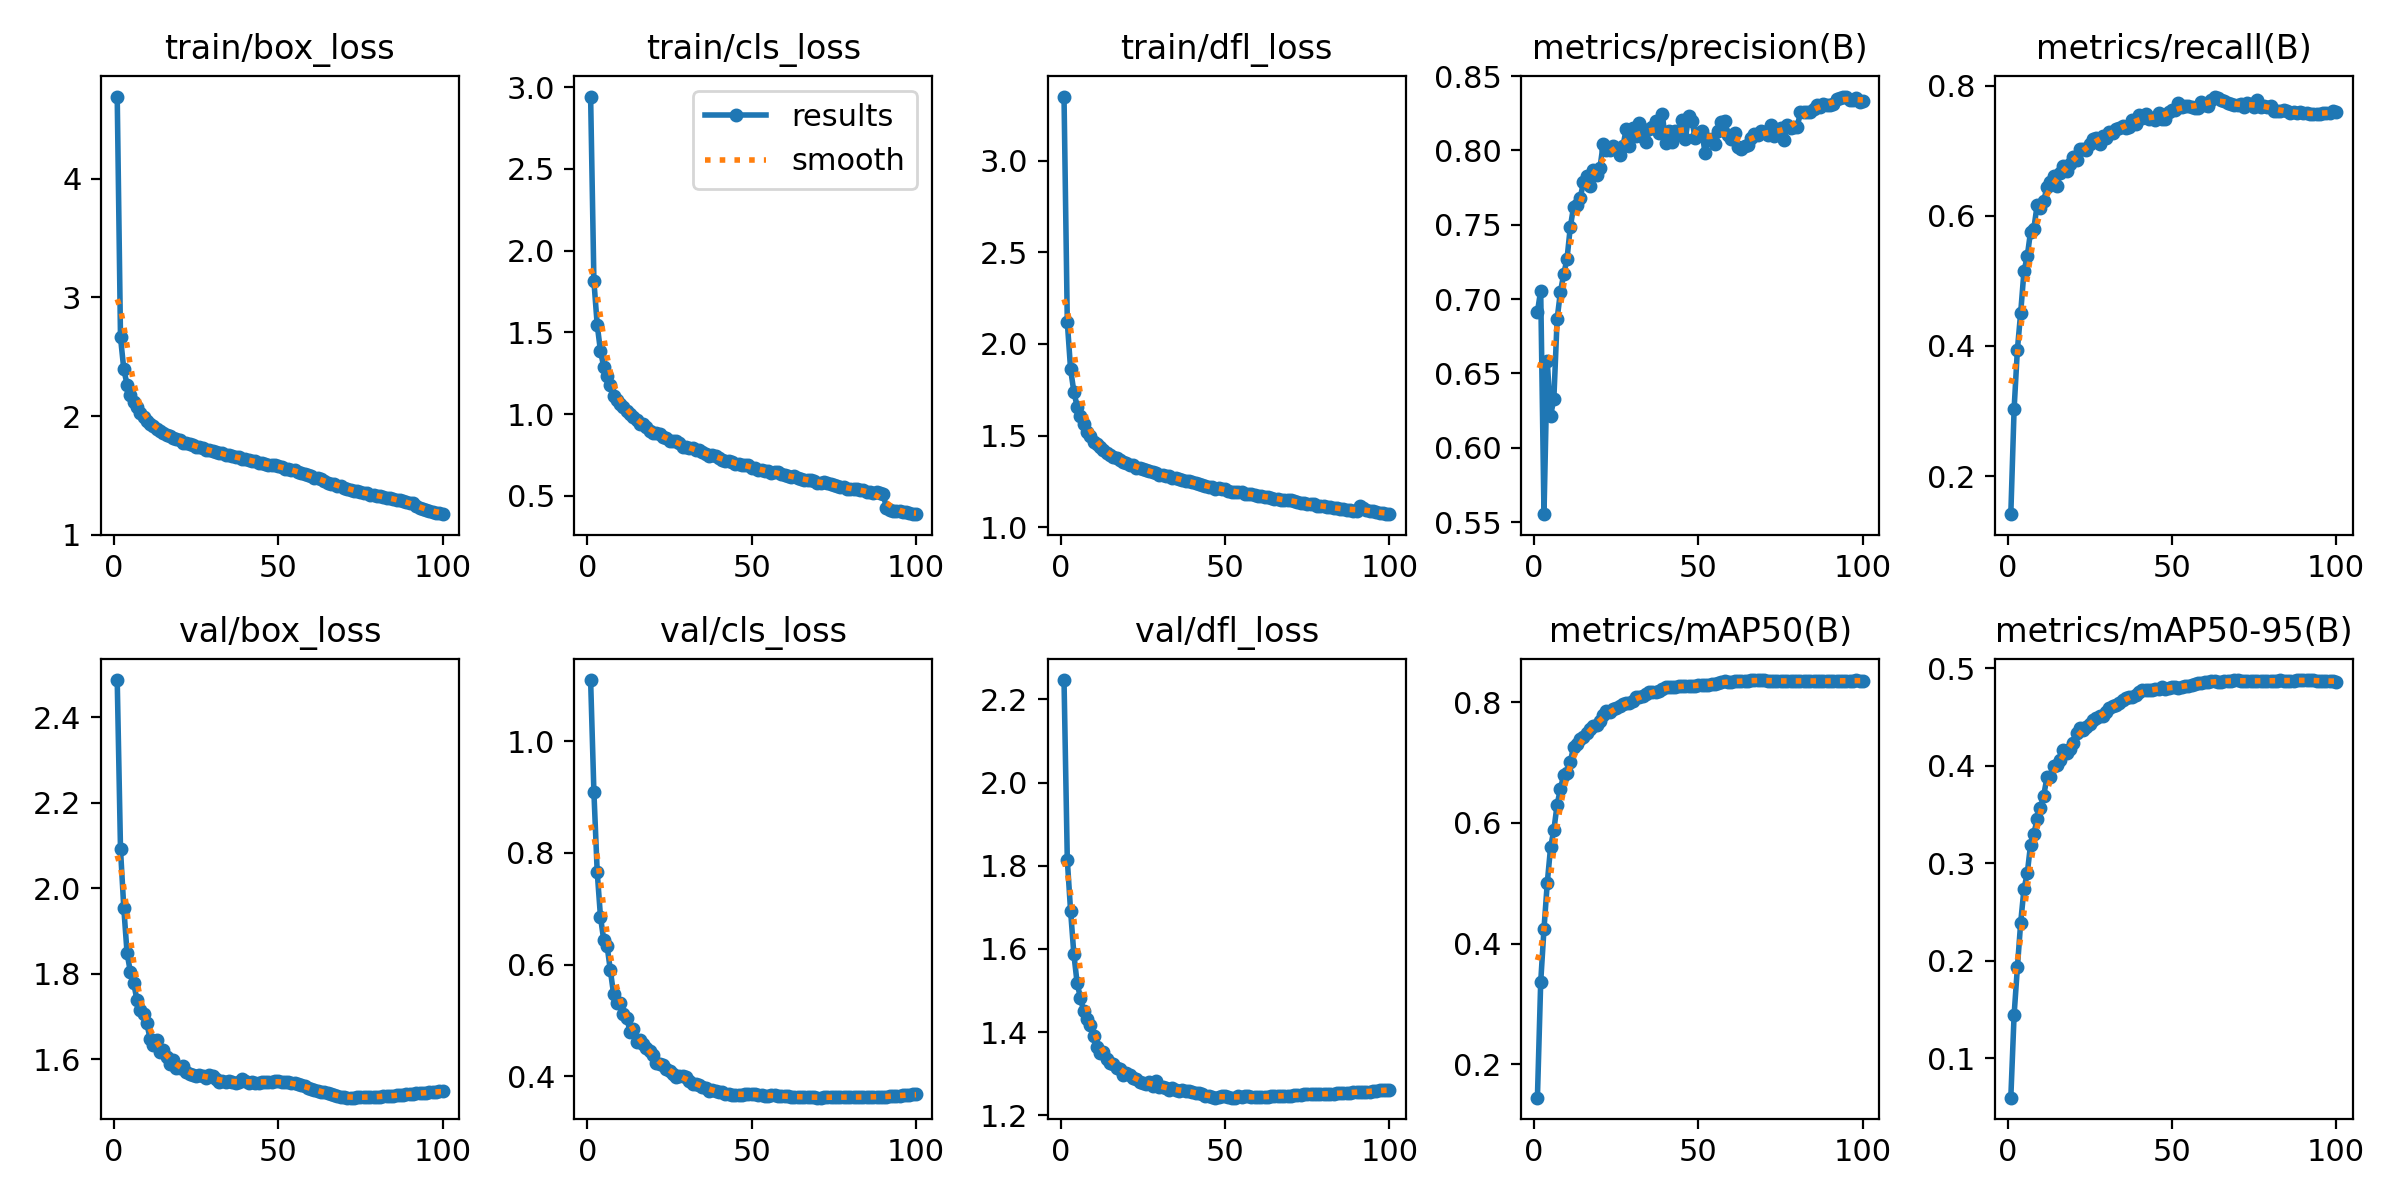

The data file committed next to this chart (first rows):
epoch, time, train/box_loss, train/cls_loss, train/dfl_loss, metrics/precision(B), metrics/recall(B), metrics/mAP50(B), metrics/mAP50-95(B), val/box_loss, val/cls_loss, val/dfl_loss, lr/pg0, lr/pg1, lr/pg2, lr/pg3, lr/pg4, lr/pg5, lr/pg6, lr/pg7
1, 388, 4.694, 2.943, 3.35, 0.6913, 0.1413, 0.1446, 0.05942, 2.487, 1.109, 2.246, 0.009989, 0.00333, 0.009989, 0.00333, 0.009989, 0.00333, 0.009989, 0.00333
2, 734.7, 2.664, 1.814, 2.12, 0.7057, 0.303, 0.3361, 0.1443, 2.091, 0.9087, 1.814, 0.01979, 0.006597, 0.01979, 0.006597, 0.01979, 0.006597, 0.01979, 0.006597
3, 1064, 2.396, 1.547, 1.862, 0.5553, 0.3943, 0.4243, 0.193, 1.954, 0.7662, 1.691, 0.0294, 0.009798, 0.0294, 0.009798, 0.0294, 0.009798, 0.0294, 0.009798
4, 1386, 2.265, 1.386, 1.739, 0.6583, 0.451, 0.5006, 0.239, 1.848, 0.6854, 1.587, 0.02911, 0.009703, 0.02911, 0.009703, 0.02911, 0.009703, 0.02911, 0.009703
5, 1706, 2.179, 1.29, 1.658, 0.6214, 0.5147, 0.5593, 0.2735, 1.805, 0.6433, 1.517, 0.02881, 0.009604, 0.02881, 0.009604, 0.02881, 0.009604, 0.02881, 0.009604
6, 2025, 2.118, 1.235, 1.608, 0.6328, 0.5376, 0.5881, 0.2895, 1.78, 0.634, 1.483, 0.02851, 0.009505, 0.02851, 0.009505, 0.02851, 0.009505, 0.02851, 0.009505
7, 2343, 2.073, 1.18, 1.561, 0.6867, 0.5756, 0.6301, 0.3187, 1.739, 0.5898, 1.45, 0.02822, 0.009406, 0.02822, 0.009406, 0.02822, 0.009406, 0.02822, 0.009406
8, 2663, 2.026, 1.112, 1.521, 0.7048, 0.5803, 0.6562, 0.3302, 1.717, 0.5469, 1.431, 0.02792, 0.009307, 0.02792, 0.009307, 0.02792, 0.009307, 0.02792, 0.009307
9, 2981, 1.99, 1.084, 1.496, 0.7167, 0.616, 0.6793, 0.3448, 1.706, 0.5309, 1.416, 0.02762, 0.009208, 0.02762, 0.009208, 0.02762, 0.009208, 0.02762, 0.009208
10, 3300, 1.961, 1.063, 1.468, 0.7269, 0.6125, 0.6825, 0.3568, 1.685, 0.5305, 1.39, 0.02733, 0.009109, 0.02733, 0.009109, 0.02733, 0.009109, 0.02733, 0.009109
11, 3619, 1.936, 1.041, 1.452, 0.7483, 0.6223, 0.7009, 0.3694, 1.648, 0.5115, 1.365, 0.02703, 0.00901, 0.02703, 0.00901, 0.02703, 0.00901, 0.02703, 0.00901
12, 3935, 1.914, 1.019, 1.438, 0.7619, 0.6443, 0.7253, 0.388, 1.633, 0.5043, 1.35, 0.02673, 0.008911, 0.02673, 0.008911, 0.02673, 0.008911, 0.02673, 0.008911
13, 4252, 1.889, 1.003, 1.423, 0.7636, 0.6513, 0.7311, 0.3889, 1.646, 0.4799, 1.352, 0.02644, 0.008812, 0.02644, 0.008812, 0.02644, 0.008812, 0.02644, 0.008812
14, 4570, 1.876, 0.9812, 1.406, 0.7678, 0.6615, 0.7397, 0.3997, 1.617, 0.4844, 1.335, 0.02614, 0.008713, 0.02614, 0.008713, 0.02614, 0.008713, 0.02614, 0.008713
15, 4887, 1.859, 0.9636, 1.393, 0.7784, 0.6451, 0.7417, 0.4012, 1.621, 0.4621, 1.327, 0.02584, 0.008614, 0.02584, 0.008614, 0.02584, 0.008614, 0.02584, 0.008614
16, 5203, 1.844, 0.9392, 1.385, 0.7831, 0.6653, 0.7482, 0.4059, 1.605, 0.4644, 1.324, 0.02555, 0.008515, 0.02555, 0.008515, 0.02555, 0.008515, 0.02555, 0.008515
17, 5518, 1.834, 0.9414, 1.38, 0.7758, 0.6768, 0.7546, 0.4157, 1.59, 0.4583, 1.315, 0.02525, 0.008416, 0.02525, 0.008416, 0.02525, 0.008416, 0.02525, 0.008416
18, 5833, 1.814, 0.9232, 1.367, 0.7871, 0.6694, 0.7602, 0.4134, 1.599, 0.4502, 1.312, 0.02495, 0.008317, 0.02495, 0.008317, 0.02495, 0.008317, 0.02495, 0.008317
19, 6148, 1.804, 0.8989, 1.356, 0.7833, 0.6796, 0.7624, 0.4172, 1.581, 0.4458, 1.297, 0.02465, 0.008218, 0.02465, 0.008218, 0.02465, 0.008218, 0.02465, 0.008218
20, 6463, 1.799, 0.8859, 1.351, 0.7879, 0.6901, 0.7685, 0.423, 1.581, 0.4383, 1.302, 0.02436, 0.008119, 0.02436, 0.008119, 0.02436, 0.008119, 0.02436, 0.008119
21, 6779, 1.777, 0.8827, 1.341, 0.804, 0.6862, 0.7791, 0.4338, 1.584, 0.4242, 1.298, 0.02406, 0.00802, 0.02406, 0.00802, 0.02406, 0.00802, 0.02406, 0.00802
22, 7097, 1.776, 0.8771, 1.34, 0.8001, 0.7034, 0.7849, 0.4386, 1.57, 0.4215, 1.29, 0.02376, 0.007921, 0.02376, 0.007921, 0.02376, 0.007921, 0.02376, 0.007921
23, 7411, 1.762, 0.8612, 1.326, 0.8001, 0.7025, 0.7833, 0.4371, 1.565, 0.4211, 1.286, 0.02347, 0.007822, 0.02347, 0.007822, 0.02347, 0.007822, 0.02347, 0.007822
24, 7725, 1.755, 0.8529, 1.323, 0.8028, 0.7017, 0.789, 0.44, 1.564, 0.4124, 1.28, 0.02317, 0.007723, 0.02317, 0.007723, 0.02317, 0.007723, 0.02317, 0.007723
25, 8039, 1.743, 0.8381, 1.32, 0.8014, 0.71, 0.7894, 0.4432, 1.561, 0.4098, 1.278, 0.02287, 0.007624, 0.02287, 0.007624, 0.02287, 0.007624, 0.02287, 0.007624
26, 8353, 1.736, 0.8341, 1.311, 0.7971, 0.7178, 0.793, 0.4467, 1.563, 0.4037, 1.275, 0.02258, 0.007525, 0.02258, 0.007525, 0.02258, 0.007525, 0.02258, 0.007525
27, 8668, 1.729, 0.8336, 1.306, 0.8028, 0.7202, 0.7962, 0.4491, 1.561, 0.3984, 1.279, 0.02228, 0.007426, 0.02228, 0.007426, 0.02228, 0.007426, 0.02228, 0.007426
28, 8983, 1.715, 0.825, 1.299, 0.8141, 0.7109, 0.7978, 0.4512, 1.556, 0.4, 1.272, 0.02198, 0.007327, 0.02198, 0.007327, 0.02198, 0.007327, 0.02198, 0.007327
29, 9297, 1.711, 0.7998, 1.297, 0.8028, 0.7224, 0.7986, 0.4508, 1.563, 0.4003, 1.282, 0.02168, 0.007228, 0.02168, 0.007228, 0.02168, 0.007228, 0.02168, 0.007228
30, 9612, 1.705, 0.7982, 1.287, 0.8149, 0.7197, 0.8012, 0.4546, 1.561, 0.3984, 1.269, 0.02139, 0.007129, 0.02139, 0.007129, 0.02139, 0.007129, 0.02139, 0.007129
31, 9928, 1.698, 0.7934, 1.286, 0.8094, 0.7286, 0.8076, 0.4593, 1.554, 0.3919, 1.268, 0.02109, 0.00703, 0.02109, 0.00703, 0.02109, 0.00703, 0.02109, 0.00703
32, 10241, 1.688, 0.7903, 1.281, 0.8184, 0.7273, 0.809, 0.4608, 1.548, 0.3867, 1.266, 0.02079, 0.006931, 0.02079, 0.006931, 0.02079, 0.006931, 0.02079, 0.006931
33, 10555, 1.687, 0.7791, 1.279, 0.8088, 0.7341, 0.8101, 0.4626, 1.549, 0.386, 1.26, 0.0205, 0.006832, 0.0205, 0.006832, 0.0205, 0.006832, 0.0205, 0.006832
34, 10871, 1.674, 0.7787, 1.27, 0.8056, 0.7348, 0.8128, 0.464, 1.547, 0.3853, 1.266, 0.0202, 0.006733, 0.0202, 0.006733, 0.0202, 0.006733, 0.0202, 0.006733
35, 11187, 1.67, 0.7657, 1.268, 0.8141, 0.7385, 0.8162, 0.4672, 1.549, 0.3814, 1.261, 0.0199, 0.006634, 0.0199, 0.006634, 0.0199, 0.006634, 0.0199, 0.006634
36, 11502, 1.661, 0.7536, 1.262, 0.8158, 0.7358, 0.8166, 0.4693, 1.548, 0.3792, 1.259, 0.01961, 0.006535, 0.01961, 0.006535, 0.01961, 0.006535, 0.01961, 0.006535
37, 11817, 1.653, 0.7461, 1.259, 0.8196, 0.7372, 0.8168, 0.4702, 1.545, 0.3742, 1.26, 0.01931, 0.006436, 0.01931, 0.006436, 0.01931, 0.006436, 0.01931, 0.006436
38, 12132, 1.651, 0.7528, 1.253, 0.8118, 0.7473, 0.8183, 0.4701, 1.547, 0.3754, 1.258, 0.01901, 0.006337, 0.01901, 0.006337, 0.01901, 0.006337, 0.01901, 0.006337
39, 12446, 1.639, 0.7464, 1.25, 0.8245, 0.7412, 0.8223, 0.4726, 1.554, 0.3729, 1.259, 0.01871, 0.006238, 0.01871, 0.006238, 0.01871, 0.006238, 0.01871, 0.006238
40, 12761, 1.64, 0.7307, 1.248, 0.8051, 0.7556, 0.8246, 0.4752, 1.549, 0.3719, 1.257, 0.01842, 0.006139, 0.01842, 0.006139, 0.01842, 0.006139, 0.01842, 0.006139
41, 13075, 1.628, 0.7222, 1.243, 0.8131, 0.751, 0.8254, 0.4782, 1.546, 0.3717, 1.255, 0.01812, 0.00604, 0.01812, 0.00604, 0.01812, 0.00604, 0.01812, 0.00604
42, 13391, 1.621, 0.7136, 1.234, 0.8059, 0.7572, 0.8256, 0.4775, 1.548, 0.3679, 1.254, 0.01782, 0.005941, 0.01782, 0.005941, 0.01782, 0.005941, 0.01782, 0.005941
43, 13706, 1.62, 0.713, 1.233, 0.8127, 0.7482, 0.8249, 0.4779, 1.546, 0.369, 1.25, 0.01753, 0.005842, 0.01753, 0.005842, 0.01753, 0.005842, 0.01753, 0.005842
44, 14019, 1.609, 0.7093, 1.227, 0.8111, 0.7504, 0.8258, 0.4774, 1.546, 0.3665, 1.246, 0.01723, 0.005743, 0.01723, 0.005743, 0.01723, 0.005743, 0.01723, 0.005743
45, 14334, 1.605, 0.6965, 1.221, 0.8207, 0.7469, 0.8264, 0.4787, 1.547, 0.3673, 1.246, 0.01693, 0.005644, 0.01693, 0.005644, 0.01693, 0.005644, 0.01693, 0.005644
46, 14650, 1.6, 0.6951, 1.22, 0.8076, 0.7586, 0.8265, 0.479, 1.548, 0.3668, 1.245, 0.01664, 0.005545, 0.01664, 0.005545, 0.01664, 0.005545, 0.01664, 0.005545
47, 14964, 1.587, 0.688, 1.211, 0.8228, 0.7482, 0.8272, 0.4803, 1.548, 0.3666, 1.243, 0.01634, 0.005446, 0.01634, 0.005446, 0.01634, 0.005446, 0.01634, 0.005446
48, 15278, 1.588, 0.688, 1.213, 0.8201, 0.7491, 0.827, 0.4788, 1.548, 0.3689, 1.244, 0.01604, 0.005347, 0.01604, 0.005347, 0.01604, 0.005347, 0.01604, 0.005347
49, 15594, 1.587, 0.6857, 1.211, 0.8082, 0.7593, 0.8262, 0.4796, 1.55, 0.369, 1.246, 0.01574, 0.005248, 0.01574, 0.005248, 0.01574, 0.005248, 0.01574, 0.005248
50, 15909, 1.579, 0.67, 1.208, 0.8117, 0.7631, 0.8279, 0.4804, 1.551, 0.3685, 1.246, 0.01545, 0.005149, 0.01545, 0.005149, 0.01545, 0.005149, 0.01545, 0.005149
51, 16223, 1.57, 0.6698, 1.199, 0.8129, 0.7632, 0.829, 0.481, 1.547, 0.3683, 1.243, 0.01515, 0.00505, 0.01515, 0.00505, 0.01515, 0.00505, 0.01515, 0.00505
52, 16538, 1.558, 0.6611, 1.194, 0.7984, 0.7727, 0.829, 0.4802, 1.546, 0.3661, 1.243, 0.01485, 0.004951, 0.01485, 0.004951, 0.01485, 0.004951, 0.01485, 0.004951
53, 16852, 1.557, 0.6603, 1.195, 0.8078, 0.7667, 0.8286, 0.4806, 1.547, 0.366, 1.243, 0.01456, 0.004852, 0.01456, 0.004852, 0.01456, 0.004852, 0.01456, 0.004852
54, 17165, 1.548, 0.6549, 1.192, 0.8074, 0.7682, 0.8304, 0.4819, 1.545, 0.3651, 1.246, 0.01426, 0.004753, 0.01426, 0.004753, 0.01426, 0.004753, 0.01426, 0.004753
55, 17479, 1.544, 0.6524, 1.193, 0.804, 0.7692, 0.8301, 0.482, 1.544, 0.3649, 1.245, 0.01396, 0.004654, 0.01396, 0.004654, 0.01396, 0.004654, 0.01396, 0.004654
56, 17794, 1.528, 0.6391, 1.183, 0.8131, 0.7681, 0.832, 0.4825, 1.542, 0.3661, 1.245, 0.01367, 0.004555, 0.01367, 0.004555, 0.01367, 0.004555, 0.01367, 0.004555
57, 18108, 1.523, 0.6435, 1.181, 0.8189, 0.7654, 0.8325, 0.4833, 1.54, 0.3663, 1.246, 0.01337, 0.004456, 0.01337, 0.004456, 0.01337, 0.004456, 0.01337, 0.004456
58, 18422, 1.515, 0.643, 1.182, 0.8199, 0.7658, 0.8343, 0.4851, 1.537, 0.3652, 1.245, 0.01307, 0.004357, 0.01307, 0.004357, 0.01307, 0.004357, 0.01307, 0.004357
59, 18737, 1.504, 0.6344, 1.175, 0.8106, 0.775, 0.8335, 0.4849, 1.533, 0.3647, 1.243, 0.01277, 0.004258, 0.01277, 0.004258, 0.01277, 0.004258, 0.01277, 0.004258
60, 19050, 1.494, 0.6298, 1.173, 0.8076, 0.7706, 0.8339, 0.4854, 1.532, 0.3648, 1.243, 0.01248, 0.004159, 0.01248, 0.004159, 0.01248, 0.004159, 0.01248, 0.004159
... 40 more rows
